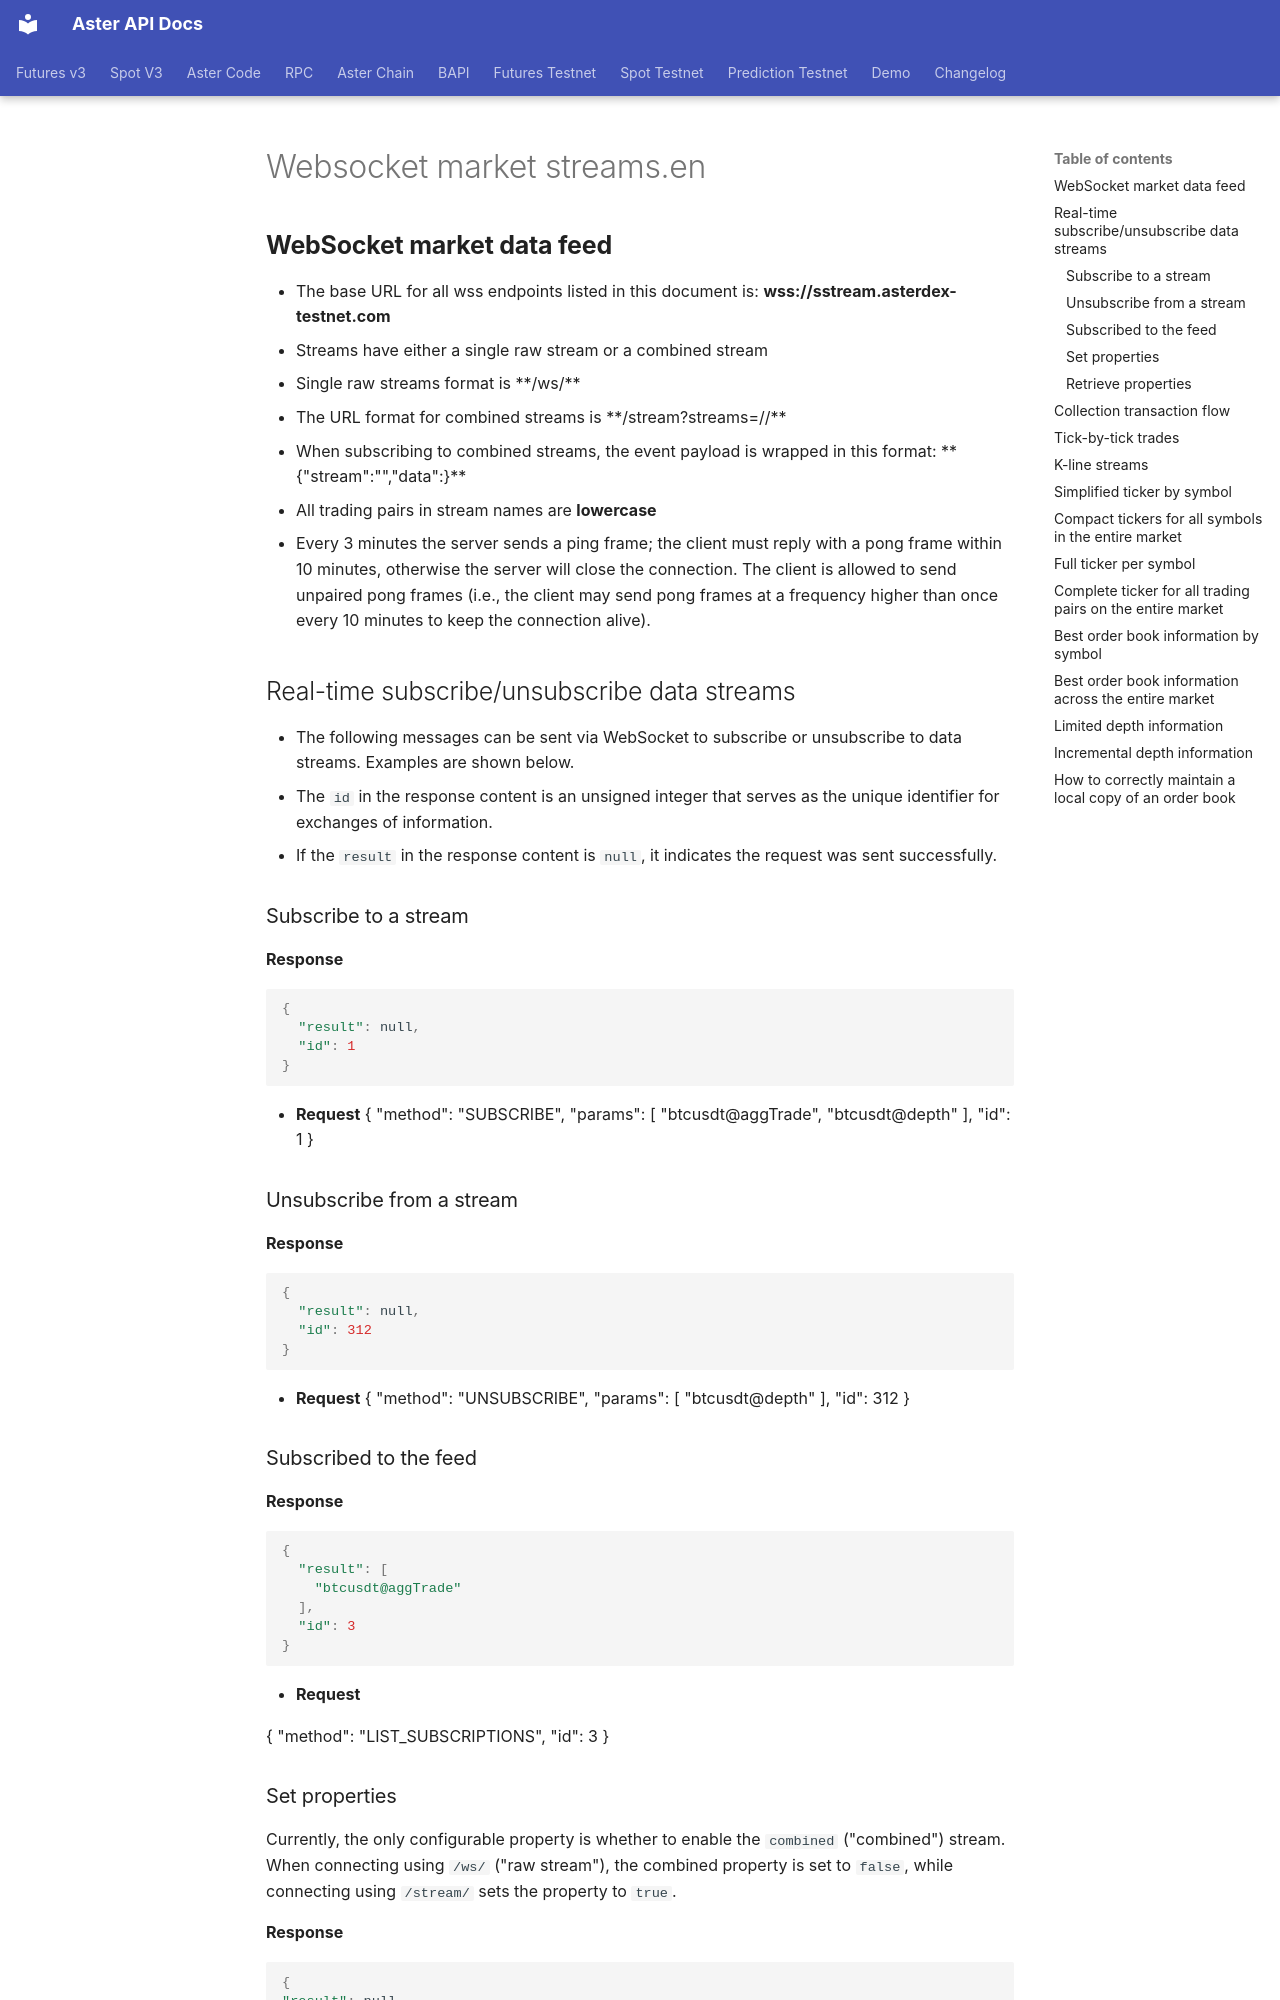

repository: asterdex/aster-api-website · page: spot-testnet/websocket-market-streams.en/index.html · generator: mkdocs

## **WebSocket market data feed**

* The base URL for all wss endpoints listed in this document is: **wss://sstream.asterdex-testnet.com**  
* Streams have either a single raw stream or a combined stream  
* Single raw streams format is \*\*/ws/\*\*  
* The URL format for combined streams is \*\*/stream?streams=//\*\*  
* When subscribing to combined streams, the event payload is wrapped in this format: \*\*{"stream":"","data":}\*\*  
* All trading pairs in stream names are **lowercase**  
* Every 3 minutes the server sends a ping frame; the client must reply with a pong frame within 10 minutes, otherwise the server will close the connection. The client is allowed to send unpaired pong frames (i.e., the client may send pong frames at a frequency higher than once every 10 minutes to keep the connection alive).

## Real-time subscribe/unsubscribe data streams

* The following messages can be sent via WebSocket to subscribe or unsubscribe to data streams. Examples are shown below.  
* The `id` in the response content is an unsigned integer that serves as the unique identifier for exchanges of information.  
* If the `result` in the response content is `null`, it indicates the request was sent successfully.

### Subscribe to a stream

**Response**

```javascript
{
  "result": null,
  "id": 1
}
```

* **Request** { "method": "SUBSCRIBE", "params": \[ "btcusdt@aggTrade", "btcusdt@depth" \], "id": 1 }

### Unsubscribe from a stream

**Response**

```javascript
{
  "result": null,
  "id": 312
}
```

* **Request** { "method": "UNSUBSCRIBE", "params": \[ "btcusdt@depth" \], "id": 312 }

### Subscribed to the feed

**Response**

```javascript
{
  "result": [
    "btcusdt@aggTrade"
  ],
  "id": 3
}
```

* **Request**  
    
  { "method": "LIST\_SUBSCRIPTIONS", "id": 3 }

### Set properties

Currently, the only configurable property is whether to enable the `combined` ("combined") stream. When connecting using `/ws/` ("raw stream"), the combined property is set to `false`, while connecting using `/stream/` sets the property to `true`.

**Response**

```javascript
{
"result": null,
"id": 5
}
```

* **Request** { "method": "SET\_PROPERTY" "params": \[ "combined", true \], "id": 5 }
